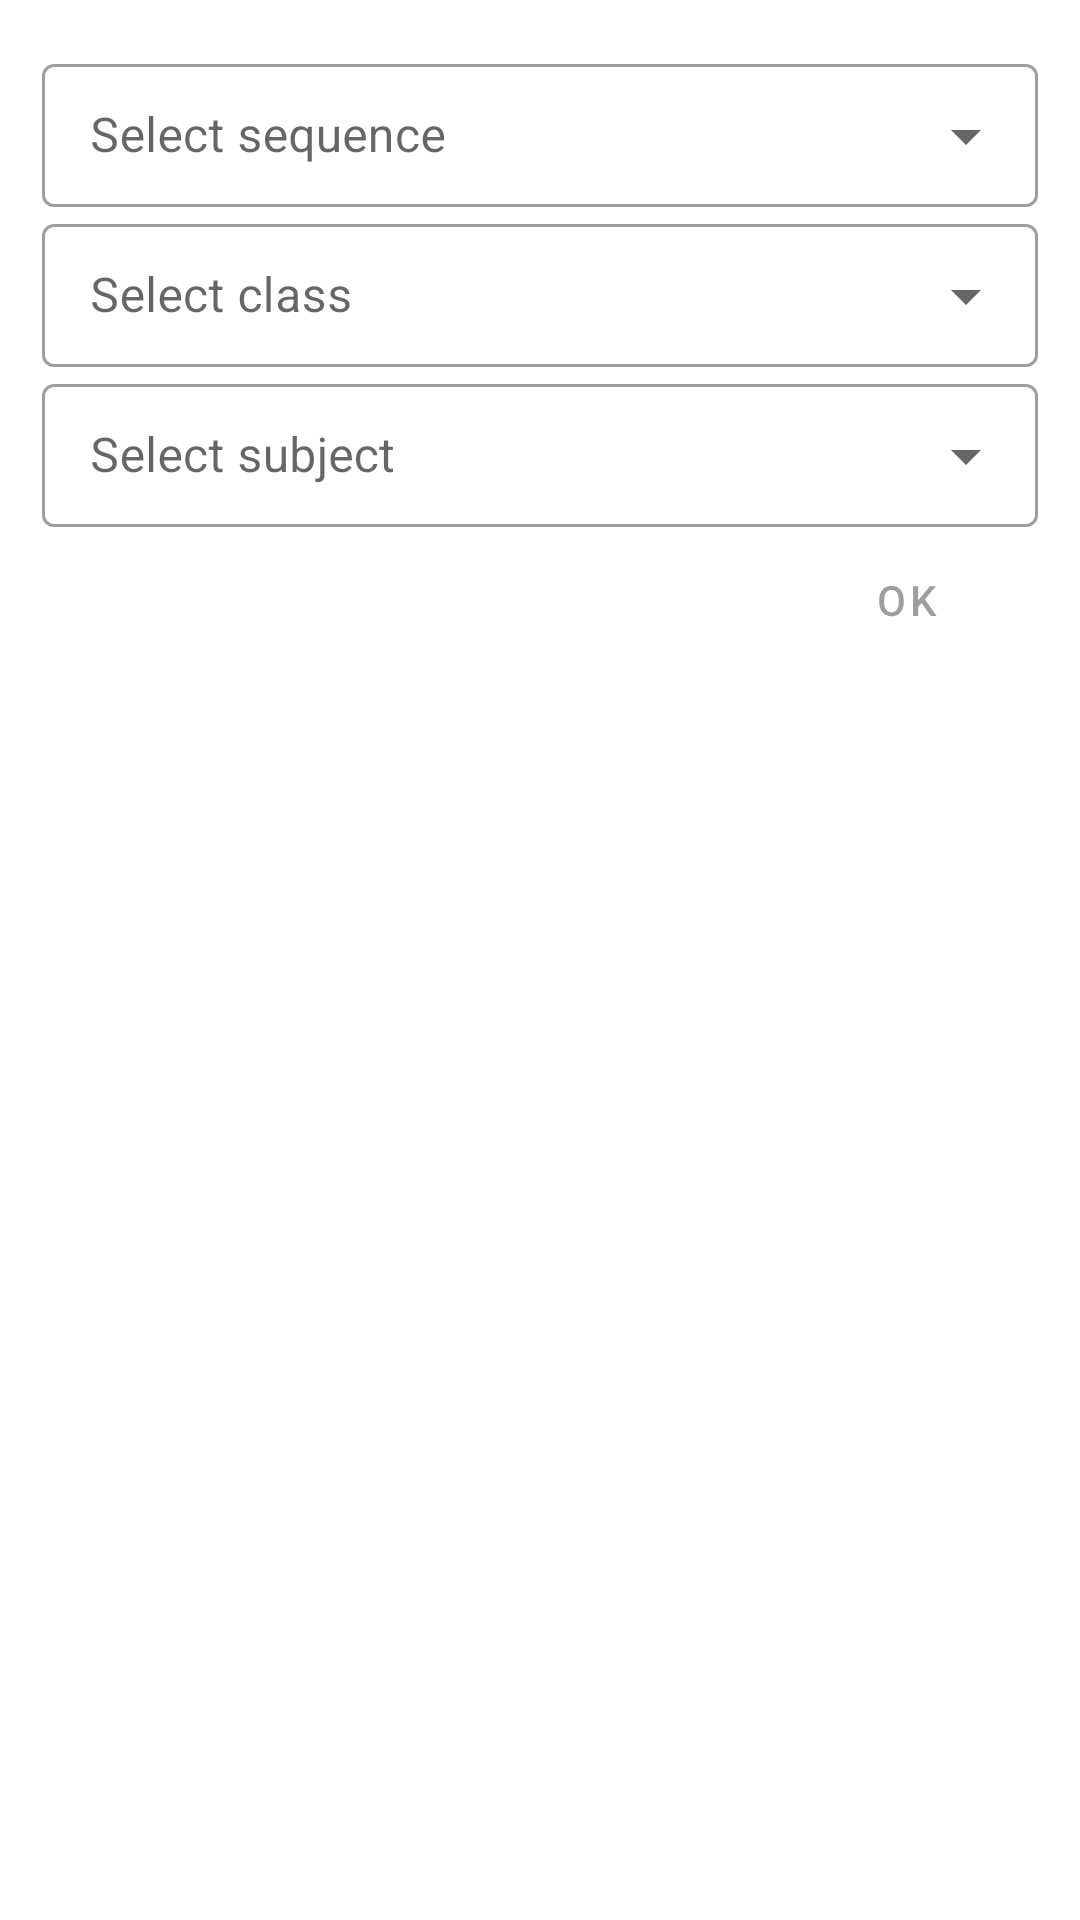

Android layout source for this screen:
<!-- AndroidManifest.xml: application theme Theme.MyCustomStyle -->
<!-- res/layout/activity_sequence_class_subject.xml -->
<?xml version="1.0" encoding="utf-8"?>
<LinearLayout xmlns:android="http://schemas.android.com/apk/res/android"
    xmlns:app="http://schemas.android.com/apk/res-auto"
    xmlns:tools="http://schemas.android.com/tools"
    android:orientation="vertical"
    android:layout_width="match_parent"
    android:layout_height="match_parent"
    tools:context=".activities.SequenceClassSubjectActivity"
    android:paddingTop="@dimen/margin_16"
    android:paddingLeft="@dimen/margin_14"
    android:paddingRight="@dimen/margin_14">
    <com.google.android.material.textfield.TextInputLayout
        style="@style/Widget.MaterialComponents.TextInputLayout.OutlinedBox.Dense.ExposedDropdownMenu"
        android:layout_width="match_parent"
        android:layout_height="wrap_content"
        android:hint="@string/select_sequence">
        <AutoCompleteTextView
            android:id="@+id/autoCompleteSelectSequence"
            android:inputType="none"
            android:layout_width="match_parent"
            android:layout_height="wrap_content"/>
    </com.google.android.material.textfield.TextInputLayout>

    <com.google.android.material.textfield.TextInputLayout
        style="@style/Widget.MaterialComponents.TextInputLayout.OutlinedBox.Dense.ExposedDropdownMenu"
        android:layout_width="match_parent"
        android:layout_height="wrap_content"
        android:hint="@string/select_class">

        <AutoCompleteTextView
            android:id="@+id/autoCompleteSelectClass"
            android:inputType="none"
            android:layout_width="match_parent"
            android:layout_height="wrap_content"/>
    </com.google.android.material.textfield.TextInputLayout>

    <com.google.android.material.textfield.TextInputLayout
        style="@style/Widget.MaterialComponents.TextInputLayout.OutlinedBox.Dense.ExposedDropdownMenu"
        android:layout_width="match_parent"
        android:layout_height="wrap_content"
        android:hint="@string/select_subject">
        <AutoCompleteTextView
            android:id="@+id/autoCompleteSelectSubject"
            android:inputType="none"
            android:layout_width="match_parent"
            android:layout_height="wrap_content"/>
    </com.google.android.material.textfield.TextInputLayout>
    <LinearLayout
        android:orientation="horizontal"
        android:layout_width="match_parent"
        android:layout_height="wrap_content"
        android:gravity="end">
        <Button
            android:id="@+id/btnLoad"
            android:layout_width="wrap_content"
            android:layout_height="wrap_content"
            android:text="@string/ok"
            style="@style/Widget.MaterialComponents.Button.OutlinedButton"
            android:layout_marginStart="@dimen/margin_8"
            android:enabled="false"/>

    </LinearLayout>

</LinearLayout>
<!-- resources referenced by this layout -->
<resources>
  <dimen name="margin_14">14dp</dimen>
  <dimen name="margin_16">16dp</dimen>
  <dimen name="margin_8">8dp</dimen>
  <string name="ok">OK</string>
  <string name="select_class">Select class</string>
  <string name="select_sequence">Select sequence</string>
  <string name="select_subject">Select subject</string>
  <style name="Theme.MyCustomStyle" parent="Theme.MaterialComponents.DayNight.DarkActionBar">
          <item name="backgroundColor">@color/color_primary_dark</item>
          <item name="colorPrimary">@color/color_primary</item>
          <item name="colorPrimaryVariant">@color/color_primary_dark</item>
  
          <item name="colorOnPrimary">@color/white</item>
  
      </style>
  <color name="color_primary_dark">#0097A7</color>
  <color name="color_primary">#00BCD4</color>
  <color name="white">#FFFFFFFF</color>
</resources>
